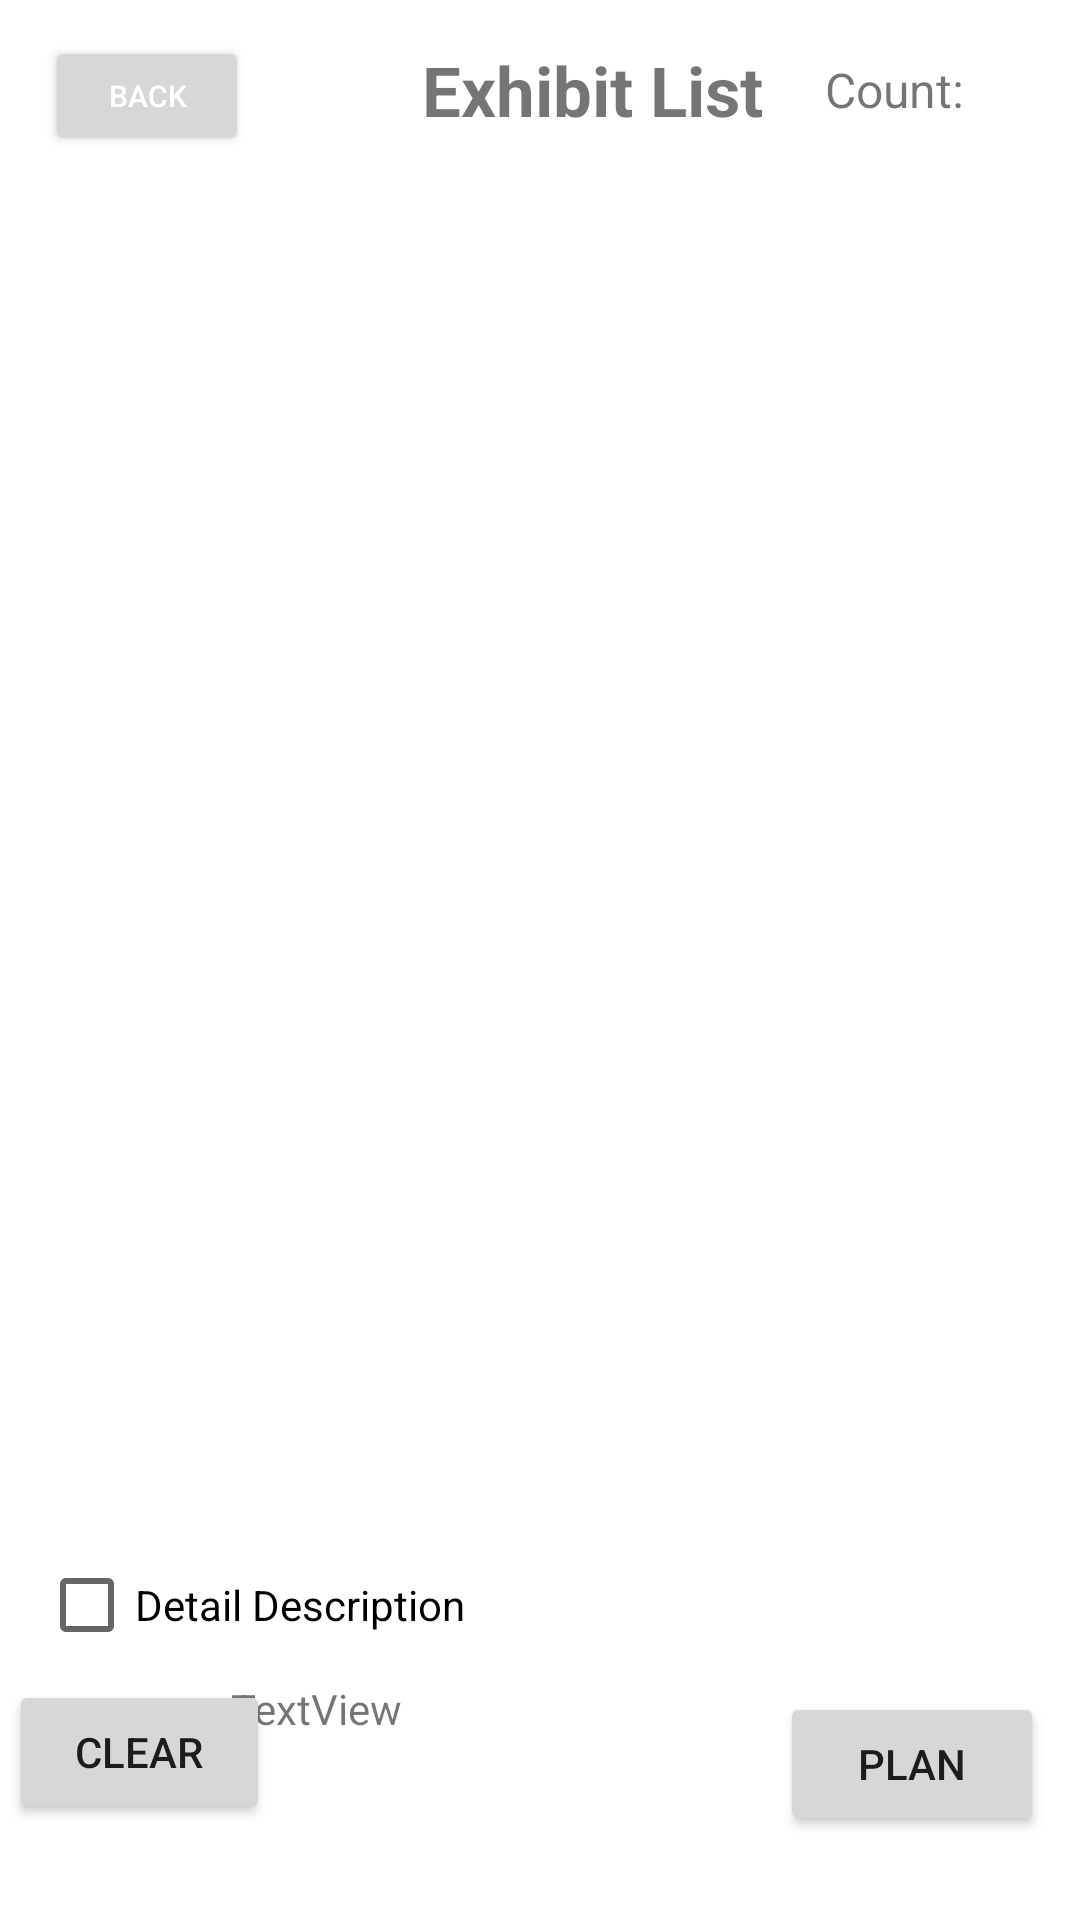

Android layout source for this screen:
<!-- AndroidManifest.xml: application theme Theme.CSE110Team49 -->
<!-- res/layout/activity_exhibit_list_view.xml -->
<?xml version="1.0" encoding="utf-8"?>
<androidx.constraintlayout.widget.ConstraintLayout xmlns:android="http://schemas.android.com/apk/res/android"
    xmlns:app="http://schemas.android.com/apk/res-auto"
    xmlns:tools="http://schemas.android.com/tools"
    android:layout_width="match_parent"
    android:layout_height="match_parent"
    tools:context=".ExhibitListViewActivity">

    <androidx.recyclerview.widget.RecyclerView
        android:id="@+id/exhibits"
        android:layout_width="410dp"
        android:layout_height="520dp"
        android:layout_marginTop="52dp"
        app:layout_constraintEnd_toEndOf="parent"
        app:layout_constraintTop_toTopOf="parent"
        tools:layout_editor_absoluteX="1dp" />

    <TextView
        android:id="@+id/count"
        android:layout_width="70dp"
        android:layout_height="40dp"
        android:layout_marginTop="10dp"
        android:layout_marginEnd="15dp"
        android:gravity="center_vertical"
        android:text="Count: "
        android:textSize="16sp"
        app:layout_constraintEnd_toEndOf="parent"
        app:layout_constraintTop_toTopOf="parent" />

    <Button
        android:id="@+id/return_button"
        android:layout_width="68dp"
        android:layout_height="40dp"
        android:layout_marginStart="15dp"
        android:layout_marginTop="12dp"
        android:onClick="onGoBackClicked"
        android:text="Back"
        android:textColor="#FFFFFF"
        android:textSize="10sp"
        app:layout_constraintStart_toStartOf="parent"
        app:layout_constraintTop_toTopOf="parent" />

    <TextView
        android:id="@+id/name"
        android:layout_width="125dp"
        android:layout_height="40dp"
        android:layout_marginStart="52dp"
        android:layout_marginTop="10dp"
        android:gravity="center_vertical|center"
        android:text="Exhibit List"
        android:textSize="23sp"
        android:textStyle="bold"
        app:layout_constraintEnd_toStartOf="@+id/count"
        app:layout_constraintHorizontal_bias="0.0"
        app:layout_constraintStart_toEndOf="@+id/return_button"
        app:layout_constraintTop_toTopOf="parent" />

    <Button

        android:id="@+id/plan_button"
        android:layout_width="wrap_content"
        android:layout_height="wrap_content"
        android:layout_marginEnd="12dp"
        android:layout_marginBottom="28dp"
        android:onClick="onPlanRouteClicked"
        android:text="Plan"
        app:layout_constraintBottom_toBottomOf="parent"
        app:layout_constraintEnd_toEndOf="parent" />

    <TextView
        android:id="@+id/cur_location"
        android:layout_width="179dp"
        android:layout_height="64dp"
        android:layout_marginEnd="104dp"
        android:layout_marginBottom="16dp"
        android:text="TextView"
        app:layout_constraintBottom_toBottomOf="parent"
        app:layout_constraintEnd_toEndOf="parent" />

    <Button
        android:id="@+id/button3"
        android:layout_width="87dp"
        android:layout_height="48dp"
        android:layout_marginStart="8dp"
        android:layout_marginEnd="2dp"
        android:layout_marginBottom="32dp"
        android:onClick="clearAll"
        android:text="Clear"
        app:layout_constraintBottom_toBottomOf="parent"
        app:layout_constraintEnd_toStartOf="@+id/cur_location"
        app:layout_constraintHorizontal_bias="0.266"
        app:layout_constraintStart_toStartOf="parent" />

    <CheckBox
        android:id="@+id/is_detail"
        android:layout_width="wrap_content"
        android:layout_height="wrap_content"
        android:text="Detail Description"
        android:onClick="onCheckboxClicked"
        app:layout_constraintBottom_toBottomOf="parent"
        app:layout_constraintHorizontal_bias="0.059"
        app:layout_constraintLeft_toLeftOf="parent"
        app:layout_constraintRight_toRightOf="parent"
        app:layout_constraintTop_toTopOf="parent"
        app:layout_constraintVertical_bias="0.863" />


</androidx.constraintlayout.widget.ConstraintLayout>
<!-- resources referenced by this layout -->
<resources>
  <style name="Theme.CSE110Team49" parent="Theme.MaterialComponents.DayNight.DarkActionBar">
          
          <item name="colorPrimary">@color/purple_500</item>
          <item name="colorPrimaryVariant">@color/purple_700</item>
          <item name="colorOnPrimary">@color/white</item>
          
          <item name="colorSecondary">@color/teal_200</item>
          <item name="colorSecondaryVariant">@color/teal_700</item>
          <item name="colorOnSecondary">@color/black</item>
          
          <item name="android:statusBarColor" tools:targetApi="l">?attr/colorPrimaryVariant</item>
          
      </style>
  <!-- not gathered from this repository: default colours our renderer supplied (Android Studio template values) -->
  <color name="purple_500">#FF6200EE</color>
  <color name="purple_700">#FF3700B3</color>
  <color name="teal_200">#FF03DAC5</color>
  <color name="teal_700">#FF018786</color>
  <color name="black">#FF000000</color>
  <color name="white">#FFFFFFFF</color>
</resources>
